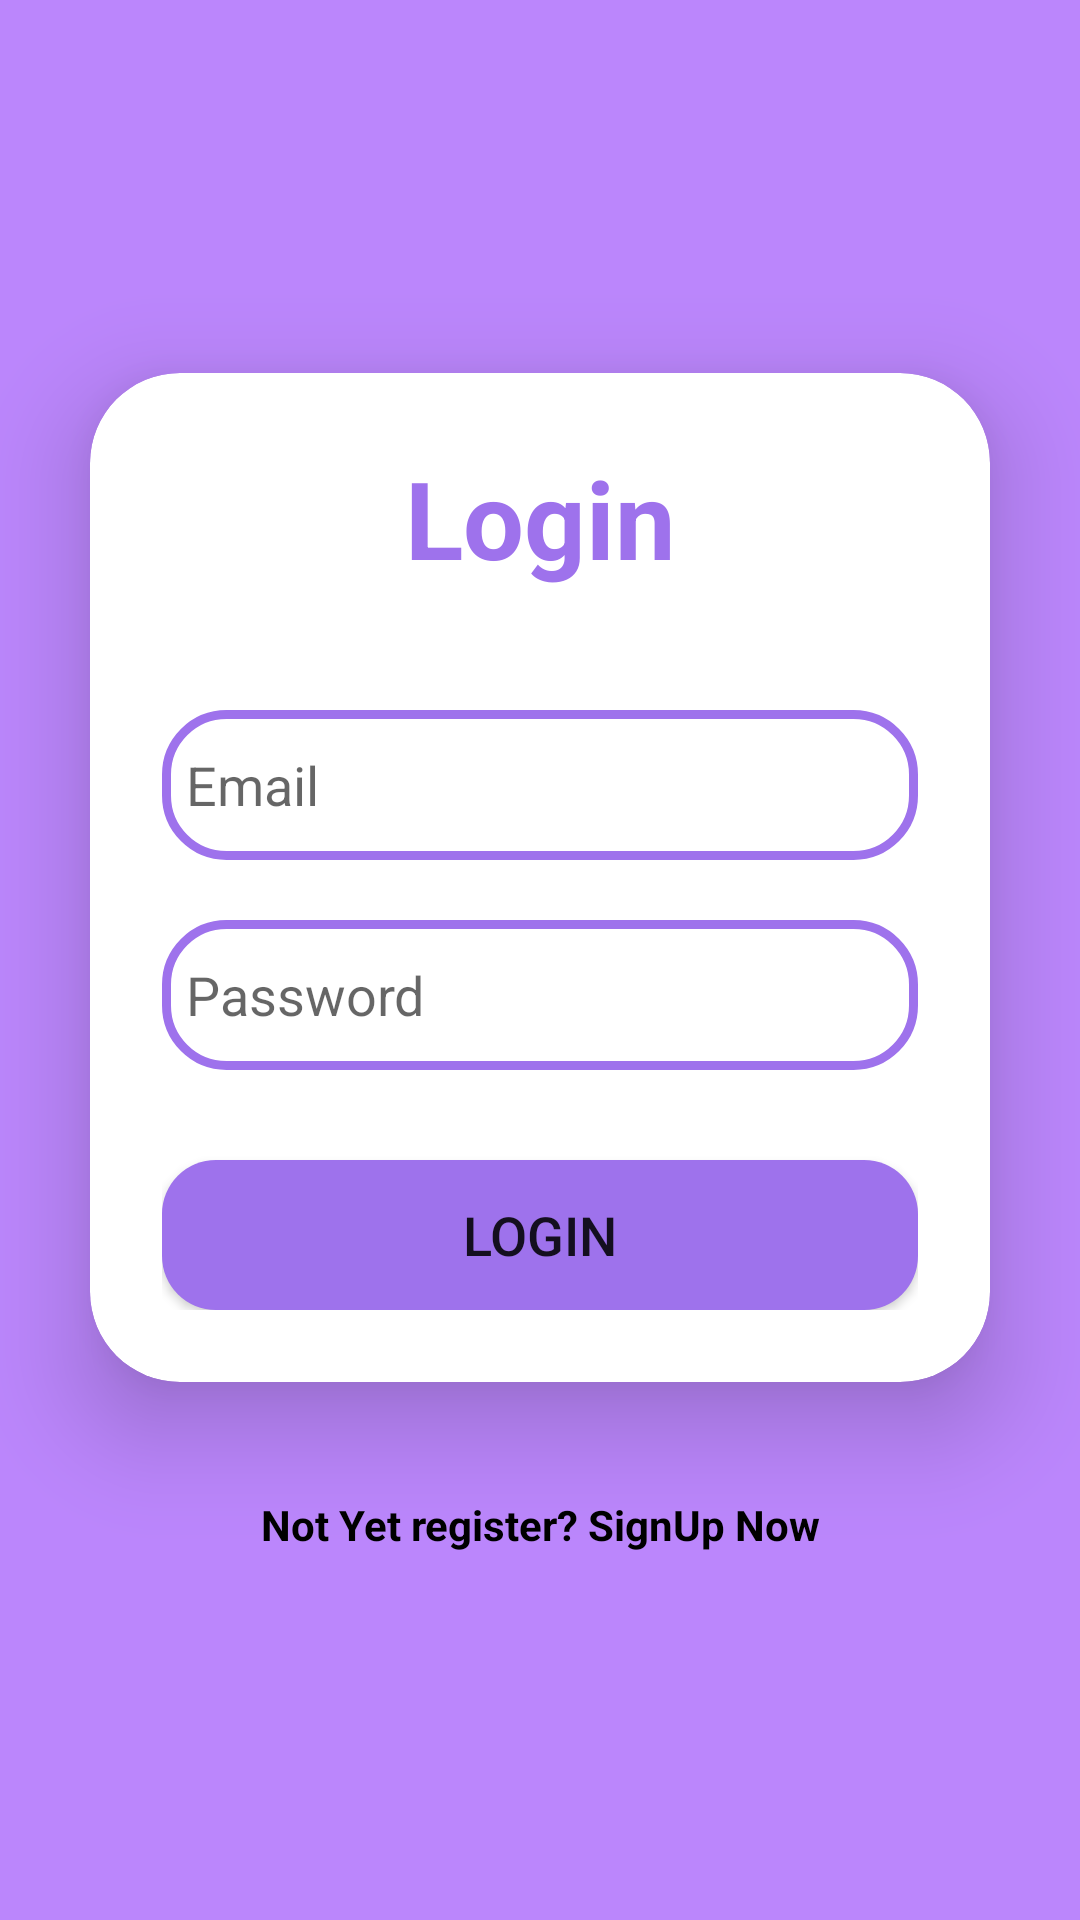

Android layout source for this screen:
<!-- AndroidManifest.xml: application theme Theme.DigitAll -->
<!-- res/layout/activity_login.xml -->
<?xml version="1.0" encoding="utf-8"?>
<LinearLayout xmlns:android="http://schemas.android.com/apk/res/android"
    xmlns:app="http://schemas.android.com/apk/res-auto"
    xmlns:tools="http://schemas.android.com/tools"
    android:layout_width="match_parent"
    android:layout_height="match_parent"
    android:gravity="center"
    android:orientation="vertical"
    android:background="@color/purple_200"
    tools:context=".UI.Authentication.LoginActivity">
    <ScrollView
        android:id="@+id/nestedScrollView"
        android:layout_width="match_parent"
        android:layout_height="wrap_content">
        <LinearLayout

            android:orientation="vertical"
            android:layout_width="match_parent"
            android:layout_height="wrap_content">
            <androidx.cardview.widget.CardView
                android:id="@+id/logincardview"
                android:layout_width="match_parent"
                android:layout_height="wrap_content"
                android:layout_margin="30dp"
                app:cardCornerRadius="30dp"
                app:cardElevation="20dp"
                android:visibility="visible"
                android:background="@drawable/custom_edittext">
                <LinearLayout

                    android:layout_width="match_parent"
                    android:layout_height="wrap_content"
                    android:orientation="vertical"
                    android:layout_gravity="center_horizontal"
                    android:padding="24dp">
                    <TextView
                        android:layout_width="match_parent"
                        android:layout_height="wrap_content"
                        android:text="Login"
                        android:id="@+id/loginText"
                        android:textSize="36sp"
                        android:textAlignment="center"
                        android:textStyle="bold"
                        android:textColor="#9E72EC"/>
                    <LinearLayout
                        android:layout_width="match_parent"
                        android:layout_height="wrap_content"
                        android:orientation="vertical"
                        android:id="@+id/textInputLayoutEmail">
                        <EditText
                            android:layout_width="match_parent"
                            android:layout_height="50dp"
                            android:id="@+id/textInputEditTextEmail"
                            android:background="@drawable/custom_edittext"
                            android:drawableLeft="@drawable/baseline_person_24"
                            android:hint="Email"
                            android:drawablePadding="8dp"
                            android:padding="8dp"
                            android:textColor="@color/black"
                            android:textColorHighlight="@color/cardview_dark_background"
                            android:layout_marginTop="40dp"/>
                    </LinearLayout>
                    <LinearLayout
                        android:layout_width="match_parent"
                        android:layout_height="wrap_content"
                        android:id="@+id/textInputLayoutPassword">

                        <EditText
                            android:layout_width="match_parent"
                            android:layout_height="50dp"
                            android:id="@+id/textInputEditTextPassword"
                            android:background="@drawable/custom_edittext"
                            android:drawableLeft="@drawable/baseline_lock_24"
                            android:hint="Password"
                            android:drawablePadding="8dp"
                            android:padding="8dp"
                            android:inputType="textPassword"
                            android:textColor="@color/black"
                            android:textColorHighlight="@color/cardview_dark_background"
                            android:layout_marginTop="20dp"/>
                    </LinearLayout>
                    <Button
                        android:layout_width="match_parent"
                        android:layout_height="50dp"
                        android:id="@+id/appCompatButtonLogin"
                        android:text="Login"
                        android:textSize="18sp"

                        android:layout_marginTop="30dp"
                        android:background="@drawable/purple_top_buttons"
                        />

                </LinearLayout>
            </androidx.cardview.widget.CardView>



            <TextView
                android:layout_width="wrap_content"
                android:layout_height="wrap_content"
                android:padding="8dp"
                android:text="Not Yet register? SignUp Now"
                android:textSize="14sp"
                android:layout_gravity="center"
                android:textStyle="bold"
                android:textAlignment="center"
                android:id="@+id/textViewLinkRegister"
                android:textColor="@color/black"
                android:layout_marginBottom="20dp"/>
        </LinearLayout>
    </ScrollView>

</LinearLayout>
<!-- resources referenced by this layout -->
<resources>
  <color name="black">#FF000000</color>
  <color name="purple_200">#FFBB86FC</color>
  <!-- drawable custom_edittext (drawable) -->
  <?xml version="1.0" encoding="utf-8"?>
  <shape xmlns:android="http://schemas.android.com/apk/res/android"
      android:shape="rectangle">
      <stroke
          android:width="3dp"
          android:color="#9E72EC"/>
      <corners
          android:radius="20dp"/>
  
  
  
  </shape>
  <!-- drawable purple_top_buttons (drawable) -->
  <?xml version="1.0" encoding="utf-8"?>
  <selector xmlns:android="http://schemas.android.com/apk/res/android">
  
      <item>
          <shape android:shape="rectangle">
              <corners android:radius="18sp"/>
                  <solid android:color="#9E72EC"/>
      </shape>
      </item>
  </selector>
  <style name="Theme.DigitAll" parent="Theme.AppCompat.Light.NoActionBar">
          
          <item name="colorPrimary">@color/purple_500</item>
          <item name="colorPrimaryVariant">@color/purple_700</item>
          <item name="colorOnPrimary">@color/white</item>
          
          <item name="colorSecondary">@color/teal_200</item>
          <item name="colorSecondaryVariant">@color/teal_700</item>
          <item name="colorOnSecondary">@color/black</item>
          
          <item name="android:statusBarColor">?attr/colorPrimaryVariant</item>
          
      </style>
  <color name="purple_500">#FF6200EE</color>
  <color name="purple_700">#FF3700B3</color>
  <color name="white">#FFFFFFFF</color>
  <color name="teal_200">#FF03DAC5</color>
  <color name="teal_700">#FF018786</color>
</resources>
